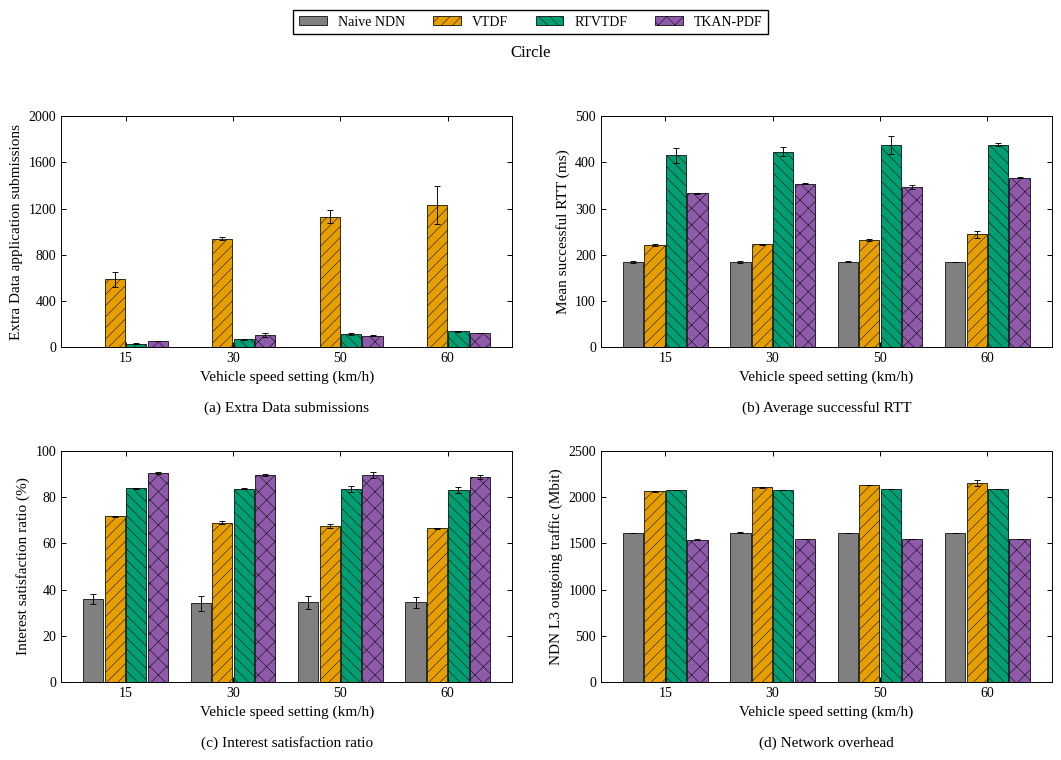

Python code for this plot: (Note: this script raises an exception after producing the figure.)
#!/usr/bin/env python3
# -*- coding: utf-8 -*-
"""06_车速_圆圈：单场景四指标图，只使用本文件内嵌数值。

来源：paper-figures-followup-20261026/figures-paper-20261026/source-tables/aggregate.json。
数值已与 paper-editable-20261028 的对应单图逐项核对。
只需要 numpy / matplotlib，不读取其他脚本、原始数据或模型，不启动仿真或训练。
"""

from pathlib import Path
import math
import matplotlib
matplotlib.use("Agg")
import matplotlib.pyplot as plt
from matplotlib.patches import Patch
from matplotlib.ticker import MaxNLocator
import numpy as np

# ========= 可编辑的外观参数 =========
FONT_FAMILY = "Liberation Serif"
FONT_SIZE = 11
FIGSIZE = (10.8, 7.7)
DPI = 300
ALGORITHMS = ("Naive NDN", "VTDF", "RTVTDF", "TKAN-PDF")
COLORS = ("#808080", "#E69F00", "#009E73", "#8E5AA9")
HATCHES = ("", "///", "\\\\\\", "xx")
GROUP_WIDTH = 0.8
LEGEND_COLUMNS = 4
# 内部X位置为0、1、2……，刻度标签取自末尾DATA["xlabels"]。
X_LIM = None
# 指标依次为额外Data应用提交、成功RTT、兴趣满足率、NDN L3网络负载。
# None自动覆盖完整柱高与SD端点；也可将某项改为(lower, upper)及刻度列表。
Y_LIMS = (None, None, None, None)
Y_TICKS = (None, None, None, None)
FIGURE_ID = '06_车速_圆圈'
SCENE = 'circle'
SCENE_LABEL = 'Circle'
SCAN = 'speed'
SOURCE_SCAN = 'speed'
METRICS = ('extra_data_app_attempts', 'mean_success_rtt_ms', 'isr_percent', 'network_mbit')
RELATED_FIGURES = ()
MEASUREMENT_SECONDS = 120


def setup_style():
    """衬线字体、固定四算法颜色、黑边纹理及向内刻度。"""
    plt.rcParams.update({
        "font.family": "serif", "font.serif": [FONT_FAMILY], "font.size": FONT_SIZE,
        "axes.labelsize": FONT_SIZE, "axes.titlesize": FONT_SIZE + 1,
        "axes.linewidth": .7, "axes.grid": False,
        "xtick.labelsize": FONT_SIZE - 1, "ytick.labelsize": FONT_SIZE - 1,
        "xtick.direction": "in", "ytick.direction": "in",
        "xtick.top": True, "ytick.right": True,
        "xtick.major.width": .7, "ytick.major.width": .7,
        "legend.fontsize": FONT_SIZE - 1, "legend.frameon": True,
        "legend.fancybox": False, "legend.edgecolor": "black", "legend.framealpha": 1,
        "hatch.linewidth": .35, "pdf.fonttype": 42, "ps.fonttype": 42,
        "svg.fonttype": "path", "savefig.facecolor": "white"})


def automatic_y_limits(series, percent=False):
    """覆盖完整均值±SD；保留负误差端点，百分比至少展示0～100。"""
    endpoints = [0.0]
    for item in series:
        for point in item["points"]:
            mean, sd = point["estimate"], point["run_sd"]
            if mean is None:
                continue
            error = sd if sd is not None else 0.0
            endpoints.extend((mean - error, mean + error))
    lower, upper = min(endpoints), max(endpoints)
    if percent and lower >= 0 and upper <= 100:
        return (0.0, 100.0)
    upper = max(100.0, upper) if percent else upper
    span = upper - lower
    if span <= 0:
        return (0.0, 1.0)
    lower = lower - span * .06 if lower < 0 else 0.0
    upper += span * .08
    target = (upper - lower) / 5.0
    magnitude = 10.0 ** math.floor(math.log10(target))
    step = next(value * magnitude for value in (1, 2, 2.5, 5, 10)
                if value * magnitude >= target)
    return (math.floor(lower / step) * step, math.ceil(upper / step) * step)


def validate_data():
    """手工编辑后，错误维度、非有限值或负SD明确报错，None保持缺失语义。"""
    if len(DATA["panels"]) != 4 or tuple(p["metric"] for p in DATA["panels"]) != METRICS:
        raise ValueError("DATA must contain the four metrics in METRICS order")
    count = len(DATA["xlabels"])
    if not count:
        raise ValueError("DATA must include at least one x label")
    for panel in DATA["panels"]:
        if [item["strategy"] for item in panel["series"]] != list(range(4)):
            raise ValueError("Each panel must retain all four strategies in order")
        for item in panel["series"]:
            if len(item["points"]) != count:
                raise ValueError("Point count must match xlabels")
            for point in item["points"]:
                for key in ("estimate", "run_sd"):
                    value = point[key]
                    if value is not None and not math.isfinite(value):
                        raise ValueError(key + " must be finite or None")
                if point["run_sd"] is not None and point["run_sd"] < 0:
                    raise ValueError("run_sd must not be negative")


def draw_bars(ax, panel):
    positions = np.arange(len(DATA["xlabels"]), dtype=float)
    width = GROUP_WIDTH / len(ALGORITHMS)
    for item in panel["series"]:
        strategy = item["strategy"]
        x = positions + (strategy - 1.5) * width
        points = item["points"]
        present = [i for i, point in enumerate(points) if point["estimate"] is not None]
        ax.bar(x[present], [points[i]["estimate"] for i in present],
               width=width * .94, color=COLORS[strategy], edgecolor="black",
               linewidth=.55, hatch=HATCHES[strategy], label=ALGORITHMS[strategy], zorder=2)
        with_sd = [i for i in present if points[i]["run_sd"] is not None]
        if with_sd:
            ax.errorbar(x[with_sd], [points[i]["estimate"] for i in with_sd],
                        yerr=[points[i]["run_sd"] for i in with_sd], fmt="none",
                        ecolor="black", elinewidth=.65, capsize=2, capthick=.65, zorder=3)
        for i, point in enumerate(points):
            if point["estimate"] is None:
                ax.text(x[i], .015, "N/A", transform=ax.get_xaxis_transform(),
                        ha="center", va="bottom", rotation=90, fontsize=7)
    ax.set_xticks(positions)
    ax.set_xticklabels(["{:g}".format(value) for value in DATA["xlabels"]])


def draw():
    """创建2×2图；不保存、不更新其他图片。"""
    validate_data()
    setup_style()
    fig, axes = plt.subplots(2, 2, figsize=FIGSIZE)
    for index, (ax, panel) in enumerate(zip(axes.flat, DATA["panels"])):
        draw_bars(ax, panel)
        ax.set_xlim(X_LIM if X_LIM is not None else (-.6, len(DATA["xlabels"]) - .4))
        limits = Y_LIMS[index]
        if limits is None:
            limits = automatic_y_limits(panel["series"], panel["metric"] == "isr_percent")
        ax.set_ylim(limits)
        if Y_TICKS[index] is None:
            ax.yaxis.set_major_locator(MaxNLocator(nbins=5, min_n_ticks=3))
        else:
            ax.set_yticks(Y_TICKS[index])
        ax.set_ylabel(panel["ylabel"])
        ax.set_xlabel(DATA["xlabel"] + "\n\n({}) {}".format("abcd"[index], panel["title"]))
        ax.tick_params(direction="in", top=True, right=True, width=.7)
        ax.grid(False)
        for spine in ax.spines.values():
            spine.set_color("black")
            spine.set_linewidth(.7)
    handles = [Patch(facecolor=COLORS[i], edgecolor="black", linewidth=.55,
                     hatch=HATCHES[i], label=name) for i, name in enumerate(ALGORITHMS)]
    fig.legend(handles=handles, loc="upper center", ncol=LEGEND_COLUMNS,
               bbox_to_anchor=(.5, .995))
    fig.suptitle(SCENE_LABEL, y=.94, fontsize=FONT_SIZE + 1)
    fig.tight_layout(rect=(0, 0, 1, .925), pad=1.25, w_pad=2.4, h_pad=2.0)
    return fig


def save(fig):
    """仅覆盖本脚本旁同名PNG/SVG/PDF，三个格式渲染成功后替换。"""
    folder = Path(__file__).resolve().parent
    temporary = []
    try:
        for extension in ("png", "svg", "pdf"):
            target = folder / (FIGURE_ID + "." + extension)
            pending = folder / ("." + FIGURE_ID + ".pending." + extension)
            temporary.append((pending, target))
            fig.savefig(pending, format=extension, dpi=DPI, bbox_inches="tight")
        for pending, target in temporary:
            pending.replace(target)
    finally:
        plt.close(fig)
        for pending, _ in temporary:
            if pending.exists():
                pending.unlink()
    print("已更新：" + FIGURE_ID + "（PNG / SVG / PDF）", flush=True)


def main():
    save(draw())


# ========= 完整绘图数值：可直接编辑 =========
# estimate保留26图集的原中心值；run_sd是样本标准差，不是置信区间。
# 成功RTT仍按成功请求数加权，不重算为每轮均值的简单平均。
# None不可评价，0为真实零；每个points依次对应xlabels。
# 请求速率图仅把横轴由请求总数K换成全网K/120，不改变任何纵轴值。
DATA = {'scene': 'circle',
 'source_scan': 'speed',
 'source_xlabels': [15, 30, 50, 60],
 'xlabels': [15, 30, 50, 60],
 'xlabel': 'Vehicle speed setting (km/h)',
 'panels': [{'metric': 'extra_data_app_attempts',
             'title': 'Extra Data submissions',
             'ylabel': 'Extra Data application submissions',
             'series': [{'strategy': 0,
                         'points': [{'estimate': 0.0, 'run_sd': 0.0},
                                    {'estimate': 0.0, 'run_sd': 0.0},
                                    {'estimate': 0.0, 'run_sd': 0.0},
                                    {'estimate': 0.0, 'run_sd': 0.0}]},
                        {'strategy': 1,
                         'points': [{'estimate': 586.5, 'run_sd': 61.518289963229634},
                                    {'estimate': 939.5, 'run_sd': 10.606601717798213},
                                    {'estimate': 1127.0, 'run_sd': 56.568542494923804},
                                    {'estimate': 1231.0, 'run_sd': 164.04877323527901}]},
                        {'strategy': 2,
                         'points': [{'estimate': 29.5, 'run_sd': 4.949747468305833},
                                    {'estimate': 69.0, 'run_sd': 2.8284271247461903},
                                    {'estimate': 115.0, 'run_sd': 5.656854249492381},
                                    {'estimate': 137.5, 'run_sd': 3.5355339059327378}]},
                        {'strategy': 3,
                         'points': [{'estimate': 58.0, 'run_sd': 0.0},
                                    {'estimate': 107.0, 'run_sd': 16.97056274847714},
                                    {'estimate': 99.0, 'run_sd': 5.656854249492381},
                                    {'estimate': 121.0, 'run_sd': 1.4142135623730951}]}]},
            {'metric': 'mean_success_rtt_ms',
             'title': 'Average successful RTT',
             'ylabel': 'Mean successful RTT (ms)',
             'series': [{'strategy': 0,
                         'points': [{'estimate': 184.40855692327423, 'run_sd': 1.2290082606034083},
                                    {'estimate': 184.45841150294262, 'run_sd': 1.2267046003615982},
                                    {'estimate': 184.63169679033817, 'run_sd': 0.88823063530771},
                                    {'estimate': 184.2493542534462, 'run_sd': 0.6458441784341373}]},
                        {'strategy': 1,
                         'points': [{'estimate': 221.24137891056057, 'run_sd': 2.106765216765906},
                                    {'estimate': 222.80356390122262, 'run_sd': 0.918591133756543},
                                    {'estimate': 231.78058500209954, 'run_sd': 1.8903874698341154},
                                    {'estimate': 243.97068882329367, 'run_sd': 6.917089006217308}]},
                        {'strategy': 2,
                         'points': [{'estimate': 414.71304266189054, 'run_sd': 15.422961498819559},
                                    {'estimate': 423.0756051189195, 'run_sd': 10.033880033929238},
                                    {'estimate': 437.62621692351473, 'run_sd': 19.13588082791075},
                                    {'estimate': 438.33995957127087,
                                     'run_sd': 3.5162032047529346}]},
                        {'strategy': 3,
                         'points': [{'estimate': 332.57786146310457, 'run_sd': 0.8897707051249019},
                                    {'estimate': 353.5198827994037, 'run_sd': 0.6472091483970368},
                                    {'estimate': 346.0676201150014, 'run_sd': 4.262512385782687},
                                    {'estimate': 366.53989835725696,
                                     'run_sd': 1.0123726508206345}]}]},
            {'metric': 'isr_percent',
             'title': 'Interest satisfaction ratio',
             'ylabel': 'Interest satisfaction ratio (%)',
             'series': [{'strategy': 0,
                         'points': [{'estimate': 35.733333333333334, 'run_sd': 2.168460795638743},
                                    {'estimate': 33.983333333333334, 'run_sd': 3.064129385141705},
                                    {'estimate': 34.5, 'run_sd': 2.875567576825291},
                                    {'estimate': 34.458333333333336,
                                     'run_sd': 2.2980970388562794}]},
                        {'strategy': 1,
                         'points': [{'estimate': 71.65, 'run_sd': 0.30641293851416324},
                                    {'estimate': 68.84166666666667, 'run_sd': 0.6481812160876619},
                                    {'estimate': 67.475, 'run_sd': 0.9781643806413954},
                                    {'estimate': 66.54166666666666,
                                     'run_sd': 0.24748737341529767}]},
                        {'strategy': 2,
                         'points': [{'estimate': 83.75, 'run_sd': 0.18856180831642205},
                                    {'estimate': 83.6, 'run_sd': 0.30641293851416324},
                                    {'estimate': 83.45833333333333, 'run_sd': 1.2374368670764582},
                                    {'estimate': 83.01666666666668, 'run_sd': 1.2256517540566831}]},
                        {'strategy': 3,
                         'points': [{'estimate': 90.45833333333333, 'run_sd': 0.48318963381081015},
                                    {'estimate': 89.44166666666666, 'run_sd': 0.38890872965259915},
                                    {'estimate': 89.49166666666667, 'run_sd': 1.1667261889577973},
                                    {'estimate': 88.70833333333334,
                                     'run_sd': 0.9781643806413954}]}]},
            {'metric': 'network_mbit',
             'title': 'Network overhead',
             'ylabel': 'NDN L3 outgoing traffic (Mbit)',
             'series': [{'strategy': 0,
                         'points': [{'estimate': 1612.899788, 'run_sd': 1.9029148578409454},
                                    {'estimate': 1614.9243040000001, 'run_sd': 1.8592722273061661},
                                    {'estimate': 1613.984112, 'run_sd': 1.140919619871724},
                                    {'estimate': 1613.205292, 'run_sd': 0.24089713821464737}]},
                        {'strategy': 1,
                         'points': [{'estimate': 2060.561596, 'run_sd': 3.4373931415584784},
                                    {'estimate': 2103.546708, 'run_sd': 1.9172493265093038},
                                    {'estimate': 2131.7992679999998, 'run_sd': 1.5183166511263786},
                                    {'estimate': 2147.030972, 'run_sd': 32.82978556795323}]},
                        {'strategy': 2,
                         'points': [{'estimate': 2077.3487, 'run_sd': 0.3032809268782681},
                                    {'estimate': 2075.43976, 'run_sd': 4.41432621359137},
                                    {'estimate': 2086.655768, 'run_sd': 0.8025492260841801},
                                    {'estimate': 2086.314208, 'run_sd': 2.5773985605707175}]},
                        {'strategy': 3,
                         'points': [{'estimate': 1539.44594, 'run_sd': 2.231204737355942},
                                    {'estimate': 1546.6123360000001, 'run_sd': 1.2909846494021717},
                                    {'estimate': 1541.813676, 'run_sd': 0.6733410181713658},
                                    {'estimate': 1543.114352, 'run_sd': 0.36616817556962644}]}]}]}


if __name__ == "__main__":
    main()
